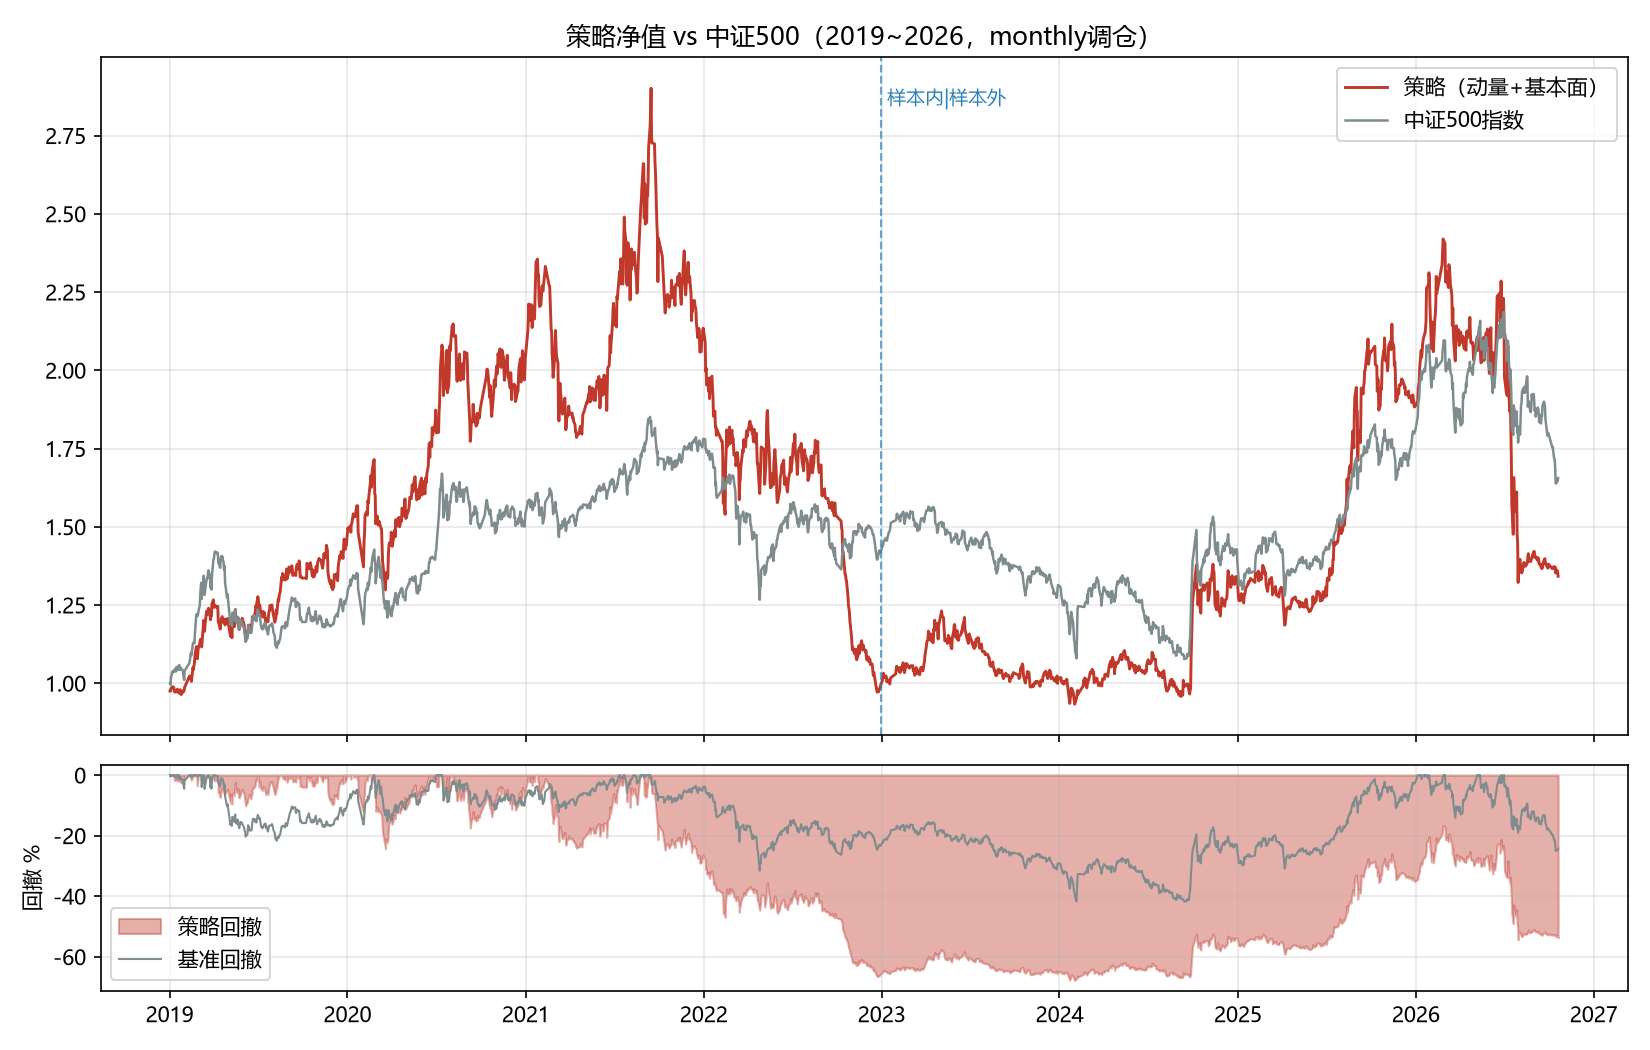

Data behind this chart, as committed beside it:
date, strategy, benchmark
2019-01-02, 0.975, 1.0
2019-01-03, 0.9747, 0.9954
2019-01-04, 0.983, 1.019
2019-01-07, 0.9892, 1.038
2019-01-08, 0.9879, 1.035
2019-01-09, 0.985, 1.038
2019-01-10, 0.9853, 1.036
2019-01-11, 0.9723, 1.044
2019-01-14, 0.9723, 1.037
2019-01-15, 0.9747, 1.052
2019-01-16, 0.9734, 1.05
2019-01-17, 0.981, 1.042
2019-01-18, 0.9716, 1.052
2019-01-21, 0.9687, 1.058
2019-01-22, 0.9787, 1.043
2019-01-23, 0.9792, 1.044
2019-01-24, 0.9663, 1.05
2019-01-25, 0.9638, 1.045
2019-01-28, 0.9713, 1.042
2019-01-29, 0.9765, 1.03
2019-01-30, 0.974, 1.019
2019-01-31, 0.9768, 1.011
2019-02-01, 0.9874, 1.039
2019-02-11, 1.023, 1.066
2019-02-12, 1.019, 1.074
2019-02-13, 1.017, 1.092
2019-02-14, 1.011, 1.097
2019-02-15, 1.006, 1.09
2019-02-18, 1.05, 1.128
2019-02-19, 1.043, 1.13
2019-02-20, 1.055, 1.13
2019-02-21, 1.064, 1.128
2019-02-22, 1.086, 1.156
2019-02-25, 1.117, 1.221
2019-02-26, 1.107, 1.219
2019-02-27, 1.078, 1.214
2019-02-28, 1.095, 1.216
2019-03-01, 1.111, 1.226
2019-03-04, 1.127, 1.248
2019-03-05, 1.137, 1.282
2019-03-06, 1.141, 1.304
2019-03-07, 1.136, 1.321
2019-03-08, 1.116, 1.27
2019-03-11, 1.175, 1.321
2019-03-12, 1.201, 1.343
2019-03-13, 1.186, 1.313
2019-03-14, 1.166, 1.282
2019-03-15, 1.19, 1.297
2019-03-18, 1.229, 1.331
2019-03-19, 1.224, 1.336
2019-03-20, 1.22, 1.335
2019-03-21, 1.235, 1.353
2019-03-22, 1.24, 1.361
2019-03-25, 1.22, 1.343
2019-03-26, 1.203, 1.306
2019-03-27, 1.23, 1.318
2019-03-28, 1.215, 1.3
2019-03-29, 1.254, 1.343
2019-04-01, 1.267, 1.393
2019-04-02, 1.248, 1.398
... 1,829 more rows
